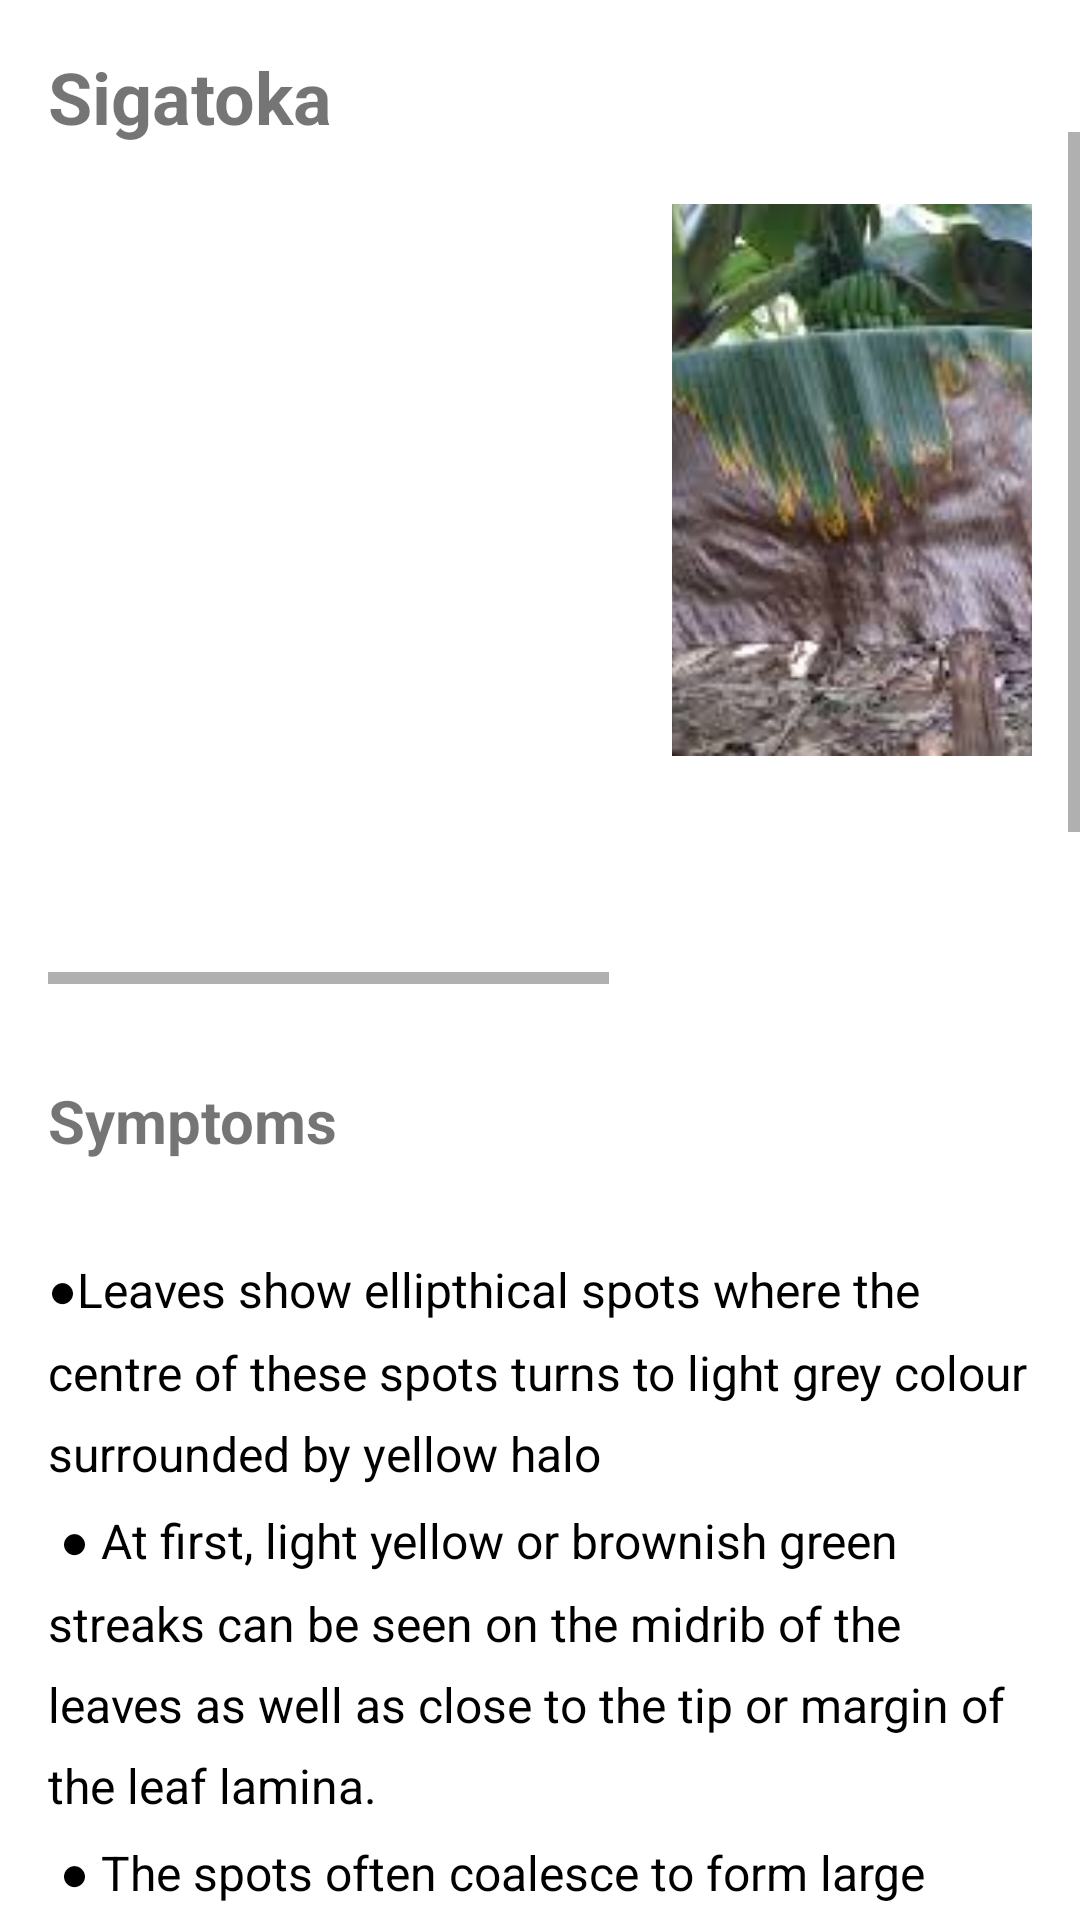

This screen was rendered from an Android layout file. Write that file and the resources it references.
<!-- AndroidManifest.xml: application theme MyTheme -->
<!-- res/layout/activity_sigatoka.xml -->
<?xml version="1.0" encoding="utf-8"?>
<androidx.constraintlayout.widget.ConstraintLayout
    xmlns:android="http://schemas.android.com/apk/res/android"
    xmlns:app="http://schemas.android.com/apk/res-auto"
    android:layout_width="match_parent"
    android:layout_height="match_parent"
    android:background="@color/white"
    >

    <TextView
        android:id="@+id/title"
        android:layout_width="match_parent"
        android:layout_height="wrap_content"
        android:text="Sigatoka"
        android:textSize="24sp"
        android:textStyle="bold"
        android:padding="16dp"
        app:layout_constraintTop_toTopOf="parent"
        />

    <ScrollView
        android:id="@+id/scroll_view"
        android:layout_width="match_parent"
        android:layout_height="match_parent"
        app:layout_constraintTop_toBottomOf="@+id/title"
        app:layout_constraintStart_toStartOf="parent"
        app:layout_constraintEnd_toEndOf="parent"
        app:layout_constraintHorizontal_bias="0.0"
        android:layout_marginTop="44dp"
        >

        <LinearLayout
            android:layout_width="match_parent"
            android:layout_height="wrap_content"
            android:orientation="vertical"
            android:paddingBottom="16dp"
            >

            <HorizontalScrollView
                android:id="@+id/carousel"
                android:layout_width="match_parent"
                android:layout_height="300dp"
                android:padding="16dp"
                >

                <LinearLayout
                    android:layout_width="wrap_content"
                    android:layout_height="match_parent"
                    android:orientation="horizontal"
                    >

                    <ImageView
                        android:layout_width="200dp"
                        android:layout_height="200dp"
                        android:background="@drawable/round_corner"
                        android:src="@drawable/sigatoka"
                        android:scaleType="centerCrop"
                        android:padding="8dp"
                        android:layout_marginEnd="8dp"
                        />

                    <ImageView
                        android:layout_width="200dp"
                        android:layout_height="200dp"
                        android:background="@drawable/round_corner"
                        android:src="@drawable/sigatoka_1"
                        android:scaleType="centerCrop"
                        android:padding="8dp"
                        android:layout_marginEnd="8dp"
                        />

                    <ImageView
                        android:layout_width="200dp"
                        android:layout_height="200dp"
                        android:background="@drawable/round_corner"
                        android:src="@drawable/sigatoka_2"
                        android:scaleType="centerCrop"
                        android:padding="8dp"
                        />

                </LinearLayout>

            </HorizontalScrollView>

            <TextView
                android:id="@+id/symptoms_title"
                android:layout_width="match_parent"
                android:layout_height="wrap_content"
                android:text="Symptoms"
                android:textSize="20sp"
                android:textStyle="bold"
                android:padding="16dp"
                />

            <TextView
                android:id="@+id/symptoms_content"
                android:layout_width="match_parent"
                android:layout_height="wrap_content"
                android:text="@string/symptoms_content_sigatoka"
                android:textSize="16sp"
                android:padding="16dp"
                android:textColor="@color/black"
                android:textAlignment="textStart"
                android:textStyle="normal"
                android:lineSpacingExtra="8dp"
                />

            <TextView
                android:id="@+id/preventions_title"
                android:layout_width="match_parent"
                android:layout_height="wrap_content"
                android:text="Preventive Measures"
                android:textSize="20sp"
                android:textStyle="bold"
                android:padding="16dp"
                />

            <TextView
                android:id="@+id/preventions_content"
                android:layout_width="match_parent"
                android:layout_height="wrap_content"
                android:text="@string/preventions_content_sigatoka"
                android:textSize="16sp"
                android:padding="16dp"
                android:textColor="@color/black"
                android:lineSpacingExtra="8dp"

                />

            <TextView
                android:id="@+id/remedies_title"
                android:layout_width="match_parent"
                android:layout_height="wrap_content"
                android:text="Remedies"
                android:textSize="20sp"
                android:textStyle="bold"
                android:padding="16dp"
                />

            <TextView
                android:id="@+id/remedies_content"
                android:layout_width="match_parent"
                android:layout_height="wrap_content"
                android:text="@string/remedies_content_sigatoka"
                android:textSize="16sp"
                android:padding="16dp"
                android:textColor="@color/black"
                android:textAlignment="textStart"
                android:lineSpacingExtra="8dp"
                />
        </LinearLayout>
    </ScrollView>
</androidx.constraintlayout.widget.ConstraintLayout>
<!-- resources referenced by this layout -->
<resources>
  <color name="black">#FF000000</color>
  <color name="white">#FFFFFFFF</color>
  <!-- drawable round_corner (drawable) -->
  <?xml version="1.0" encoding="utf-8"?>
  <shape
      android:shape="rectangle"
      xmlns:android="http://schemas.android.com/apk/res/android">
  <solid android:color="#dfff"/>
      <corners android:radius="100dp"/>
  </shape>
  <!-- drawable sigatoka_1: jpeg bitmap (drawable-v24, 12994 bytes) -->
  <!-- drawable sigatoka_2: jpeg bitmap (drawable-v24, 11707 bytes) -->
  <string name="preventions_content_sigatoka">
          ● Use resistant cultivars.\n
          ● Remove or burn infected leaves or at least stack them, so the spores cannot be
          discharged from the lower leaves in the stack.\n
          ● Use under-canopy (drip) irrigation to reduce splash dispersal.\n
          ● Lower the humidity as much as possible by preventing the occurrence of puddles and
          ensuring optimal ventilation in the crop.
      </string>
  <string name="remedies_content_sigatoka">
          ● Removal and destruction of affected leaves.\n
          ● Keep the banana field as weed free and remove the suckers timely.\n
          ● Avoid planting at close spacing.\n
          ● Provide proper drainage and avoid water logging in the fields which favours infection.\n
          ● Spray 3 times with Carbendazim 0.1 per cent or Propicanozole 0.1 % or Mancozeb 0.25%
          and teepol (sticking agent) at 10-15 days interval, as the disease starting from initial
          appearance of leaf specks
      </string>
  <string name="symptoms_content_sigatoka">
          ●Leaves show ellipthical spots where the centre of these spots turns to light grey colour
          surrounded by yellow halo \n
          ● At first, light yellow or brownish green streaks can be seen on the midrib of the leaves as
          well as close to the tip or margin of the leaf lamina. \n
          ● The spots often coalesce to form large irregular patches of dried tissue. \n
          ● Rapid drying and defoliation of leaves are the characteristic feature of this disease.\n
          ● The output eventually decreases as a result of the fruits on the infected plants appearing
          smaller and possibly ripening too soon.
      </string>
  <style name="MyTheme" parent="Theme.MaterialComponents.Light.NoActionBar">
          
          <item name="colorPrimary">#2cac52</item>
          <item name="colorPrimaryVariant">#E8BEAC</item>
          <item name="colorOnPrimary">#E8BEAC</item>
          
          <item name="colorSecondary">@color/teal_200</item>
          <item name="colorSecondaryVariant">@color/teal_700</item>
          <item name="colorOnSecondary">@color/black</item>
          
          <item name="android:statusBarColor">#000</item>
          
  
      </style>
  <color name="teal_200">#FF03DAC5</color>
  <color name="teal_700">#FF018786</color>
</resources>
